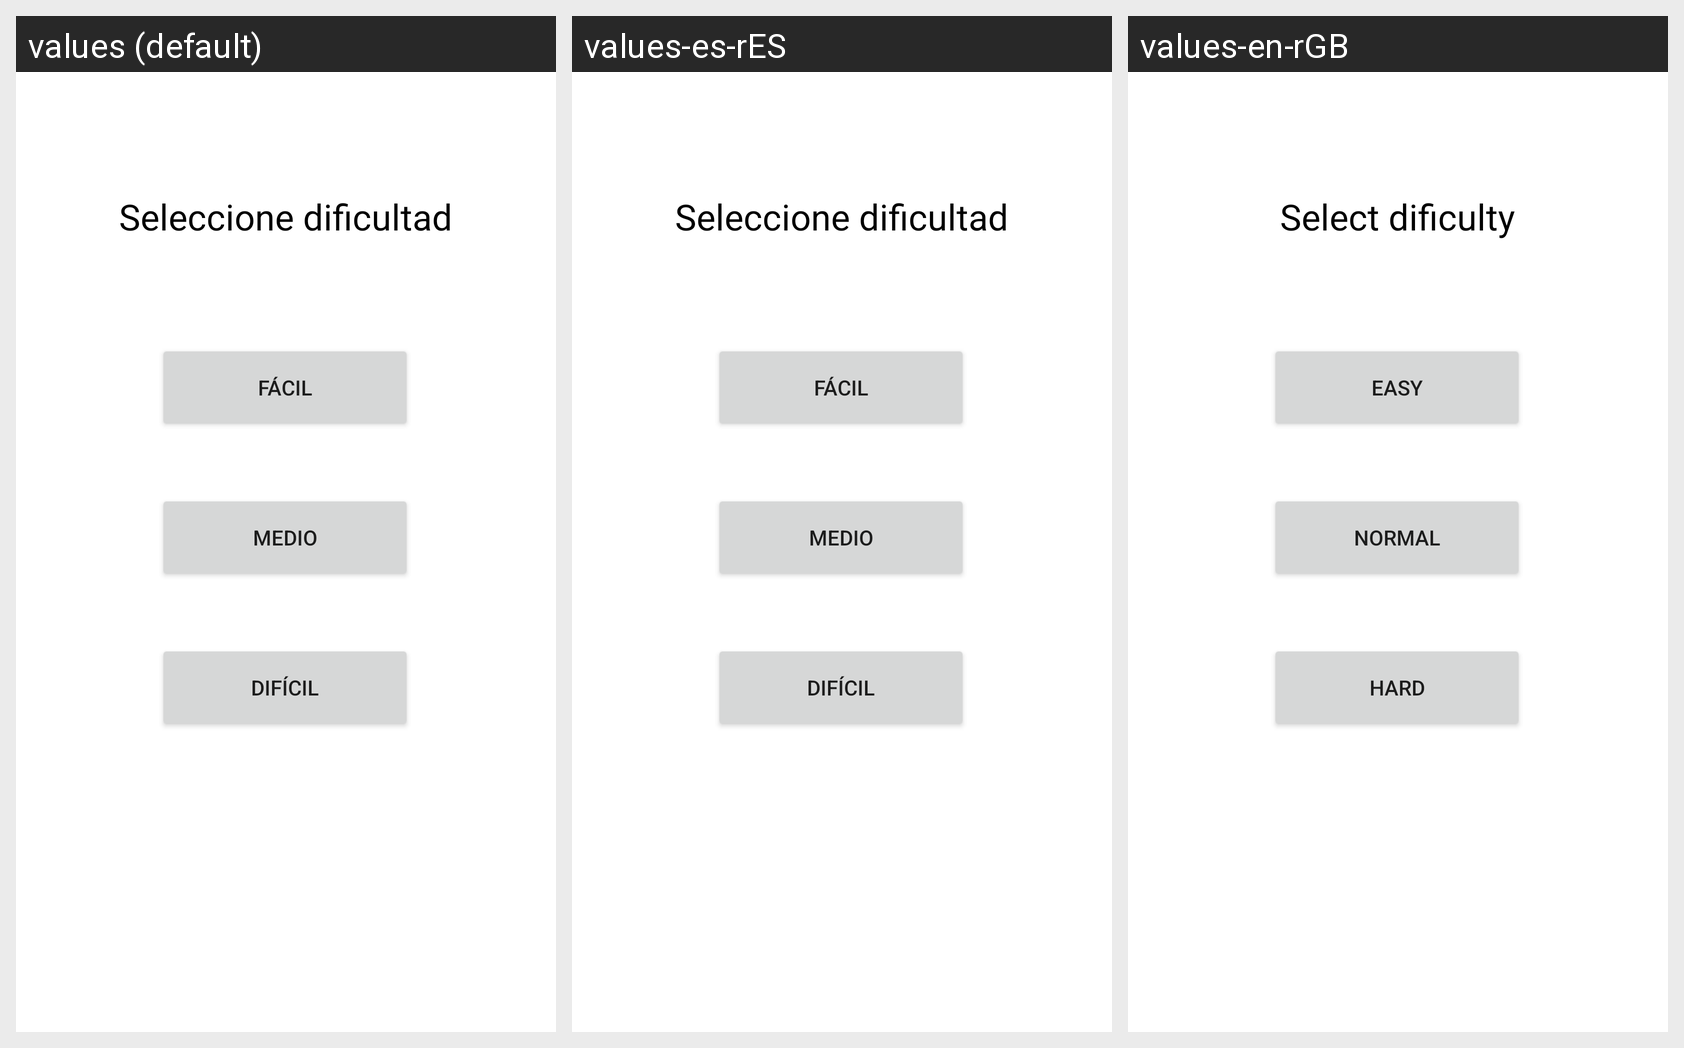

Locale-by-locale string values for the Android screen shown in this grid:
Android screen res/layout/fragment_level.xml rendered under 3 locales, left to right: values (default), values-es-rES, values-en-rGB. Device: Nexus 5 (rendered at 1080×1920; each locale shown at half size, 540×960, under a caption strip naming it); theme Theme.MemoryPuzzle.
Strings drawn on this screen, with the default value and each locale's value (text and hints the layout hard-codes, and strings that could not be matched under every locale, appear in the picture but are not listed):

btn_dificil
  values: Difícil
  values-es-rES: Difícil
  values-en-rGB: Hard

btn_medio
  values: Medio
  values-es-rES: Medio
  values-en-rGB: Normal

texto_dificultad
  values: Seleccione dificultad
  values-es-rES: Seleccione dificultad
  values-en-rGB: Select dificulty

btn_facil
  values: Fácil
  values-es-rES: Fácil
  values-en-rGB: Easy
